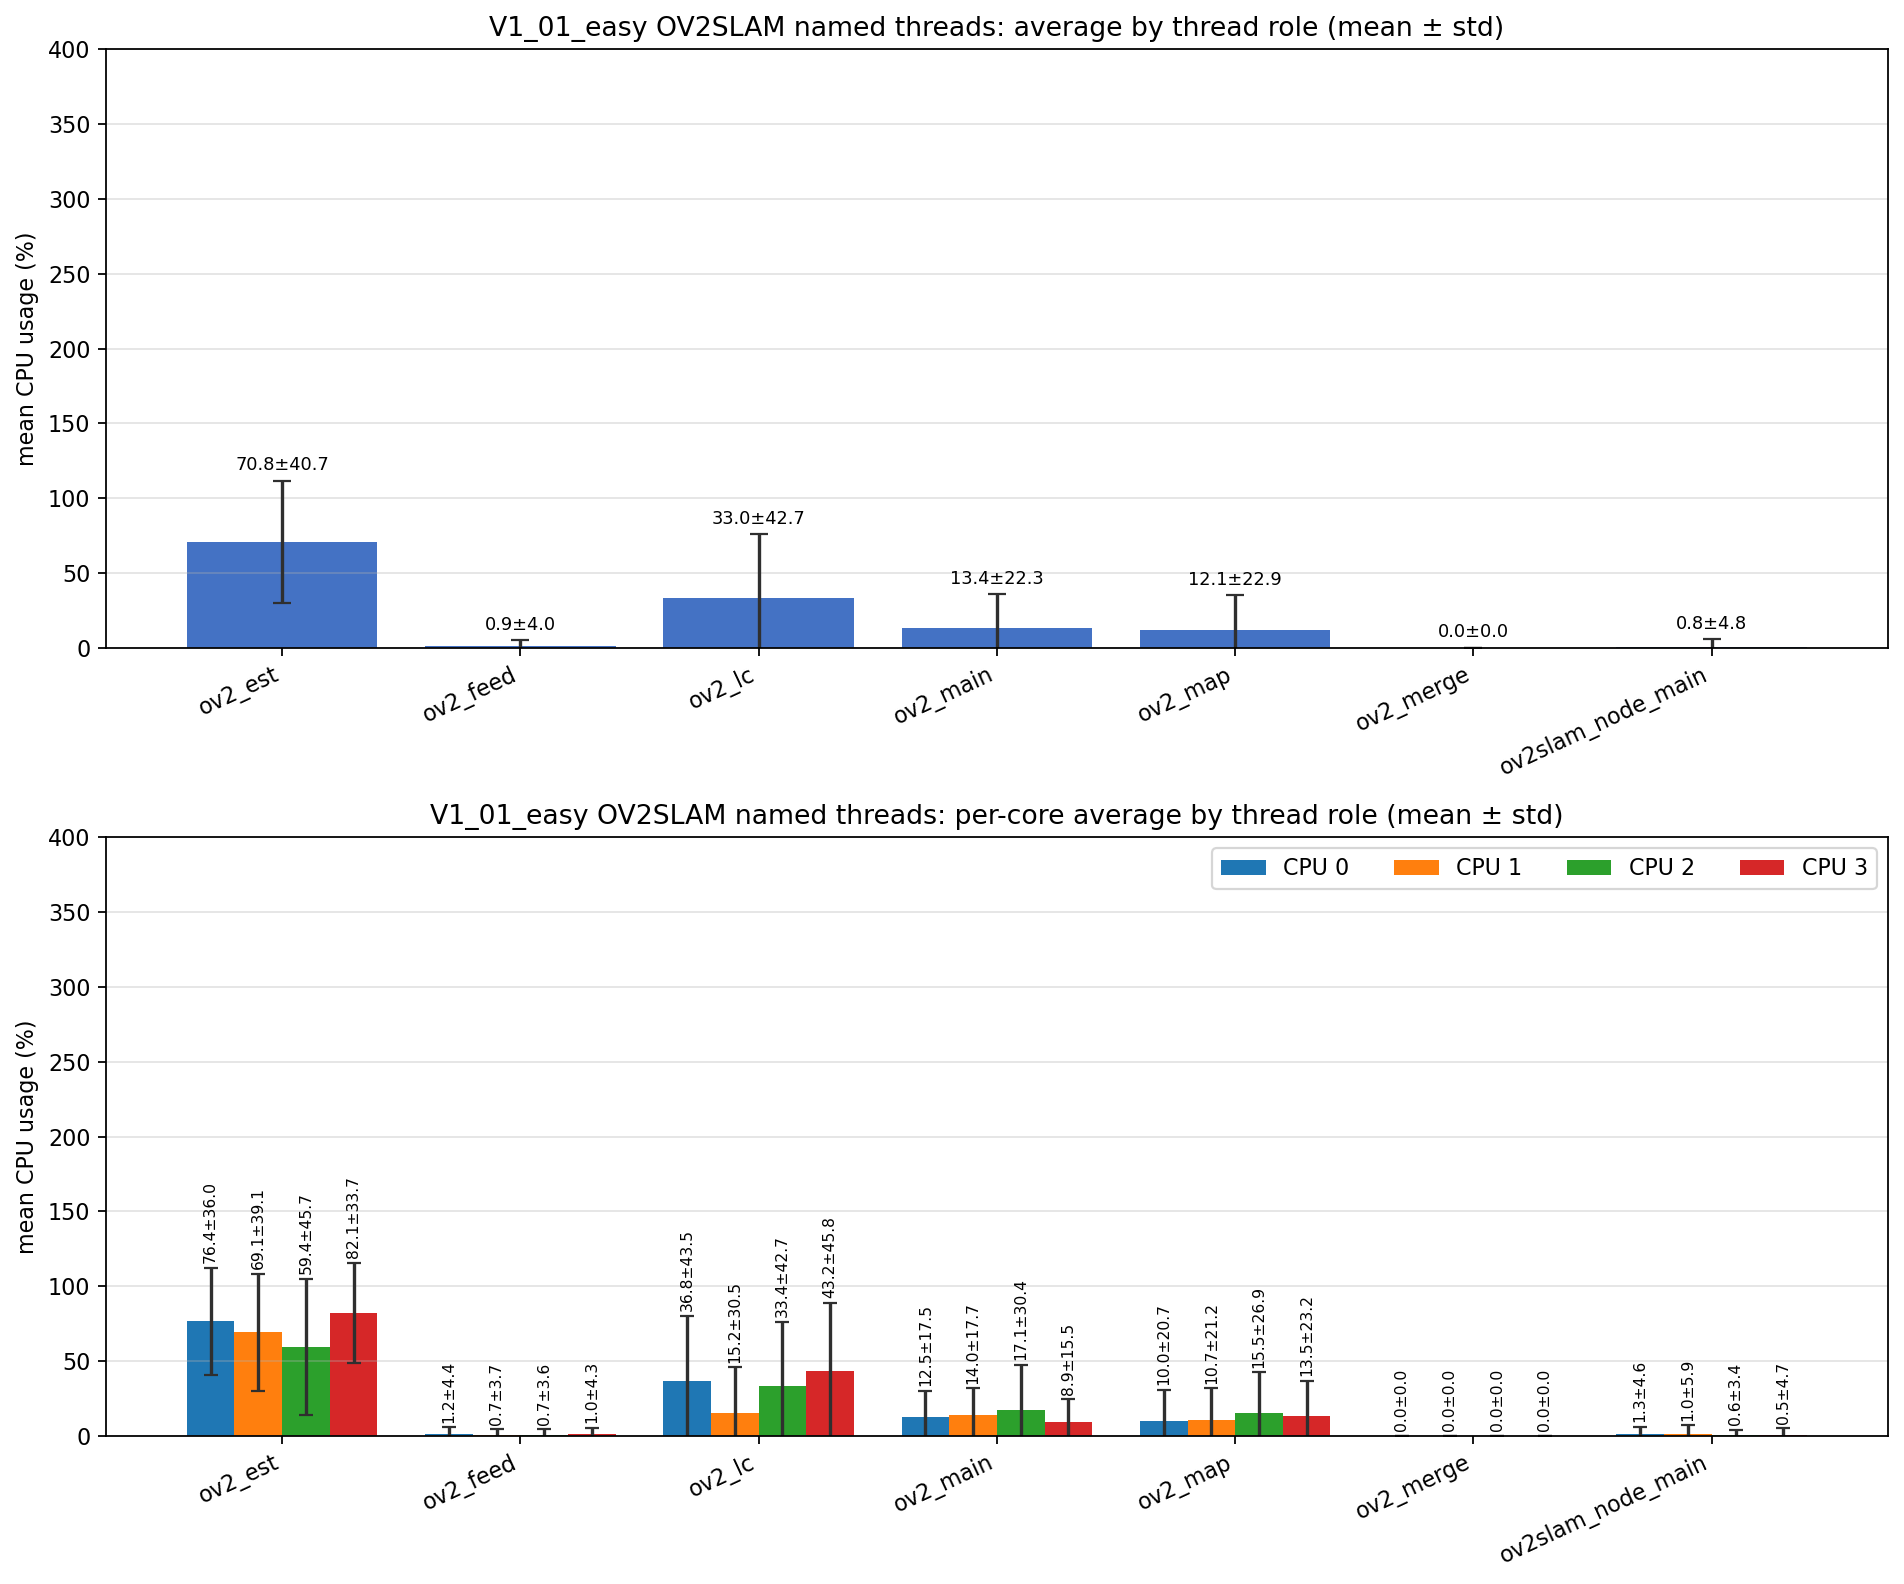

The data file committed next to this chart (first rows):
role, unique_tid_count, sample_count, mean_cpu_all, std_cpu_all, mean_cpu_core_0, mean_cpu_core_1, mean_cpu_core_2, mean_cpu_core_3, std_cpu_core_0, std_cpu_core_1, std_cpu_core_2, std_cpu_core_3
ov2_est, 1, 3078, 70.77, 40.68, 76.38, 69.12, 59.39, 82.13, 36.01, 39.06, 45.66, 33.66
ov2_feed, 1, 3078, 0.893, 4.005, 1.155, 0.749, 0.707, 0.977, 4.417, 3.721, 3.558, 4.263
ov2_lc, 1, 3327, 33.03, 42.74, 36.78, 15.17, 33.44, 43.19, 43.45, 30.49, 42.74, 45.79
ov2_main, 8, 16599, 13.4, 22.31, 12.55, 13.97, 17.14, 8.888, 17.48, 17.7, 30.43, 15.48
ov2_map, 1, 3328, 12.11, 22.91, 10.03, 10.71, 15.5, 13.5, 20.75, 21.2, 26.94, 23.21
ov2_merge, 154, 855, 0.000, 0.000, 0.000, 0.000, 0.000, 0.000, 0.000, 0.000, 0.000, 0.000
ov2slam_node_main, 1, 4257, 0.795, 4.837, 1.281, 1.022, 0.590, 0.526, 4.647, 5.884, 3.381, 4.651
